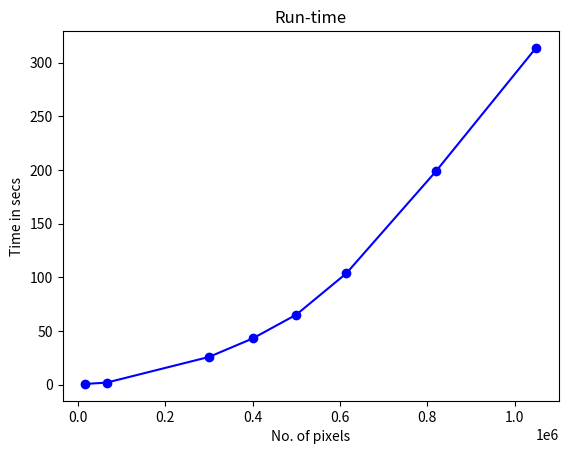

Python code for this plot: (Note: this script raises an exception after producing the figure.)
import matplotlib.pyplot as plt
import numpy as np

imgSize = [128, 256, 512, 1024]
pixels = [number ** 2 for number in imgSize]
t1 = np.array([0.75, 1.895, 22.13, 283.056])
t2 = np.array([0.79, 1.994, 25.386, 398.365])
t3 = np.array([0.75, 2.156, 18.336, 2.156])

t = np.add(t1, t2)
t = np.add(t, t3)
t = t/3

pixels = np.array([128*128, 256*256, 500*600, 500*800,
                  625*800, 600*1024, 800*1024, 1024*1024])

t = np.array([0.79, 1.99, 25.91, 43.12, 65.33, 103.76, 198.67, 313.77])

# plotting the points
plt.plot(pixels, t, '-bo')
plt.xlabel('No. of pixels')
plt.ylabel('Time in secs')
plt.title('Run-time')

plt.savefig(
    './analyse/plot.png')


# ==========================================================================================


templateSize = np.array([15, 18, 21, 24, 27, 30])
templateSize = templateSize*2

pixels = np.array([128*128, 256*256, 500*600, 500*800,
                  625*800, 600*1024, 800*1024, 1024*1024])

t = np.array([45.8, 31.00, 25.8, 21.83, 18.53, 16.51])

# plotting the points
plt.plot(templateSize, t, '-bo')
plt.xlabel('Reference patch size')
plt.ylabel('Time in secs')

plt.savefig(
    './analyse/tempSizevstime.png')
